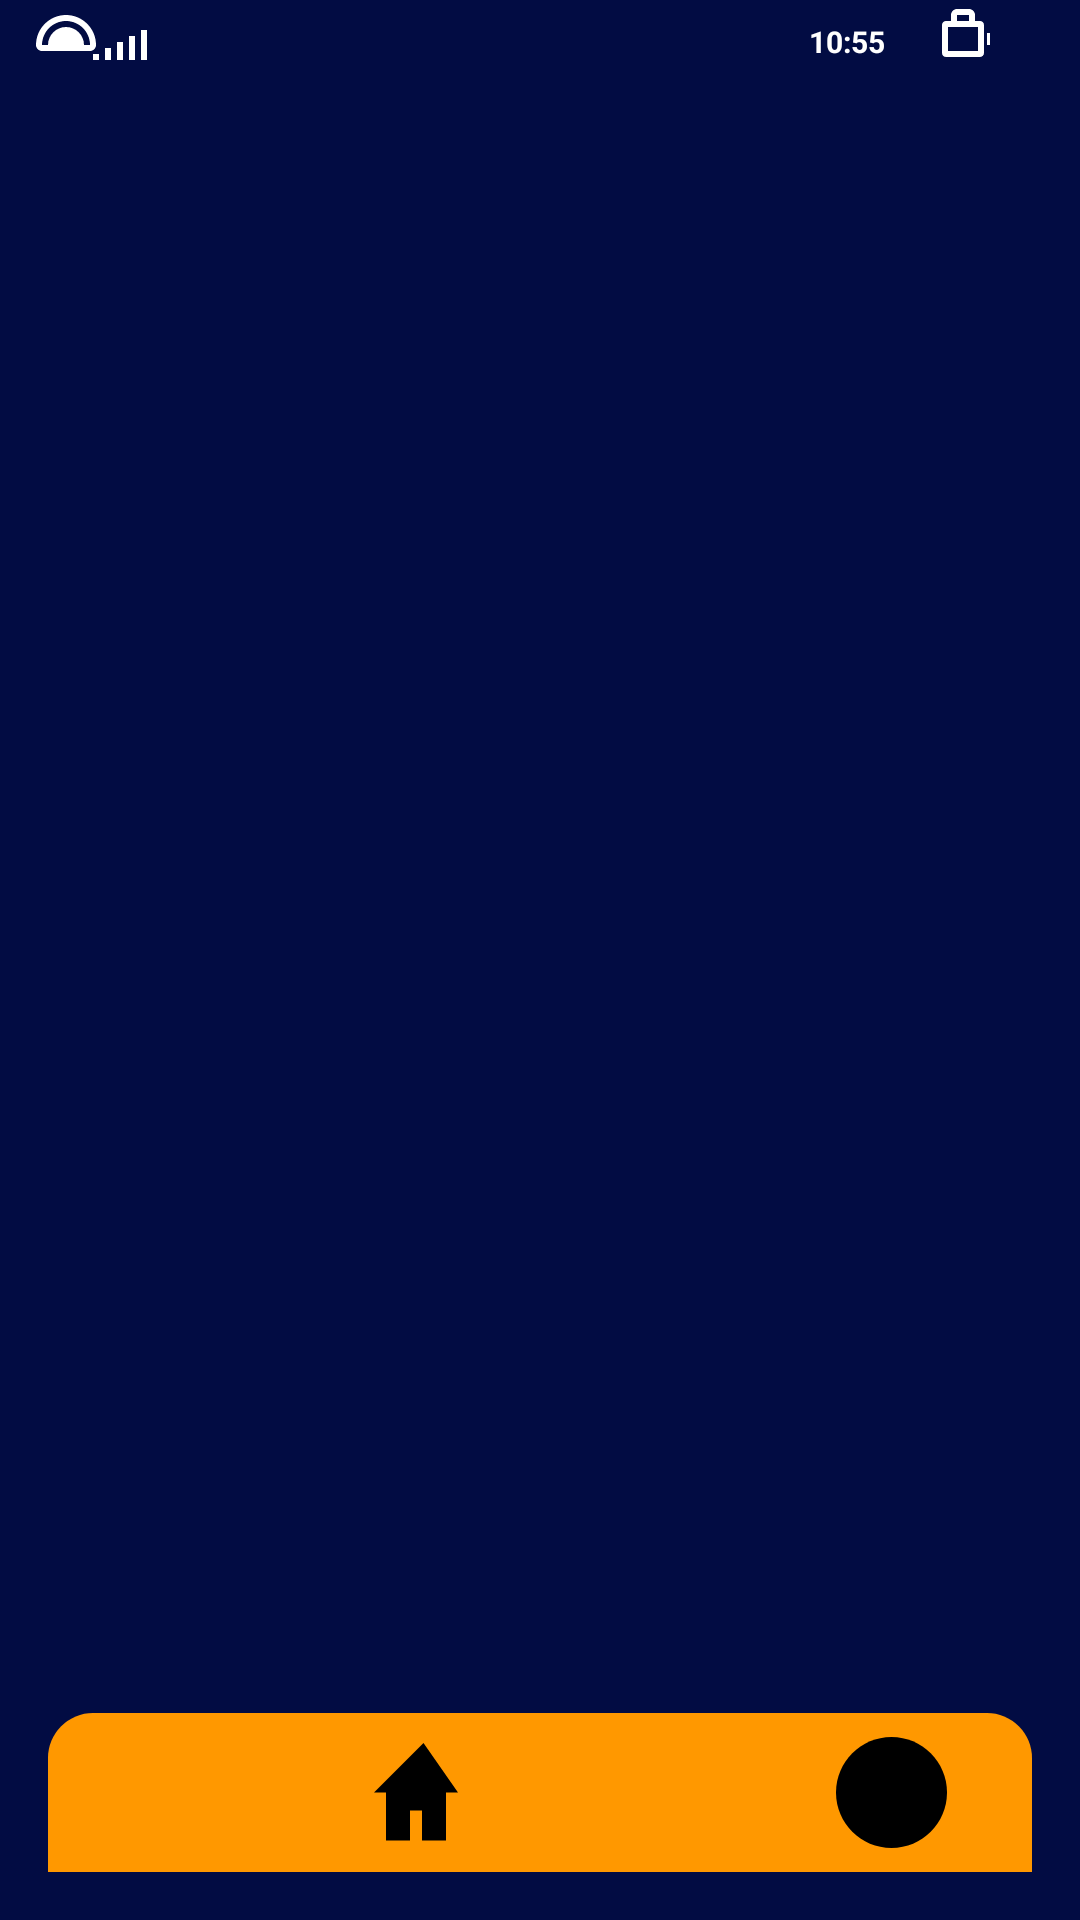

Android layout source for this screen:
<!-- AndroidManifest.xml: activity theme Theme.MyApplication10 -->
<!-- res/layout/activity_location_pager.xml -->
<?xml version="1.0" encoding="utf-8"?>
<androidx.constraintlayout.widget.ConstraintLayout xmlns:android="http://schemas.android.com/apk/res/android"
    xmlns:app="http://schemas.android.com/apk/res-auto"
    xmlns:tools="http://schemas.android.com/tools"
    android:layout_width="match_parent"
    android:layout_height="match_parent"
    android:background="@color/background_dark"
    tools:context=".LocationPagerActivity">

    
    
    <ImageView
        android:id="@+id/signalIcon"
        android:layout_width="20dp"
        android:layout_height="19dp"
        android:layout_marginStart="29dp"
        android:layout_marginTop="3dp"
        android:src="@drawable/ic_signal"
        app:tint="@color/white"
        app:layout_constraintStart_toStartOf="parent"
        app:layout_constraintTop_toTopOf="parent" />

    <ImageView
        android:id="@+id/wifiIcon"
        android:layout_width="20dp"
        android:layout_height="17dp"
        android:layout_marginStart="12dp"
        android:layout_marginTop="5dp"
        android:src="@drawable/ic_wifi"
        app:tint="@color/white"
        app:layout_constraintStart_toStartOf="parent"
        app:layout_constraintTop_toTopOf="parent" />

    
    <ImageView
        android:id="@+id/batteryIcon"
        android:layout_width="20dp"
        android:layout_height="20dp"
        android:layout_marginEnd="29dp"
        android:layout_marginTop="3dp"
        android:src="@drawable/ic_battery"
        app:tint="@color/white"
        app:layout_constraintEnd_toEndOf="parent"
        app:layout_constraintTop_toTopOf="parent" />

    <TextView
        android:id="@+id/timeText"
        android:layout_width="wrap_content"
        android:layout_height="wrap_content"
        android:layout_marginEnd="16dp"
        android:layout_marginTop="7dp"
        android:text="10:55"
        android:textColor="@color/white"
        android:textSize="10sp"
        android:textStyle="bold"
        app:layout_constraintEnd_toStartOf="@+id/batteryIcon"
        app:layout_constraintTop_toTopOf="parent" />

    
    <androidx.viewpager2.widget.ViewPager2
        android:id="@+id/locationViewPager"
        android:layout_width="0dp"
        android:layout_height="0dp"
        android:layout_marginStart="16dp"
        android:layout_marginTop="32dp"
        android:layout_marginEnd="16dp"
        android:layout_marginBottom="32dp"
        app:layout_constraintBottom_toTopOf="@+id/dotIndicator"
        app:layout_constraintEnd_toEndOf="parent"
        app:layout_constraintStart_toStartOf="parent"
        app:layout_constraintTop_toBottomOf="@+id/timeText" />

    
    <LinearLayout
        android:id="@+id/dotIndicator"
        android:layout_width="wrap_content"
        android:layout_height="wrap_content"
        android:layout_marginBottom="16dp"
        android:orientation="horizontal"
        app:layout_constraintBottom_toTopOf="@+id/bottomNavigation"
        app:layout_constraintEnd_toEndOf="parent"
        app:layout_constraintStart_toStartOf="parent">

        
    </LinearLayout>

    
    <LinearLayout
        android:id="@+id/bottomNavigation"
        android:layout_width="match_parent"
        android:layout_height="53dp"
        android:layout_marginStart="16dp"
        android:layout_marginEnd="16dp"
        android:layout_marginBottom="16dp"
        android:background="@drawable/bottom_navigation_background"
        android:orientation="horizontal"
        android:gravity="center"
        android:padding="8dp"
        app:layout_constraintBottom_toBottomOf="parent"
        app:layout_constraintEnd_toEndOf="parent"
        app:layout_constraintStart_toStartOf="parent">

        
        <ImageView
            android:id="@+id/locationIcon"
            android:layout_width="37dp"
            android:layout_height="37dp"
            android:layout_weight="1"
            android:src="@drawable/ic_location_pin"
            android:tint="@color/black"
            android:clickable="true"
            android:focusable="true"
            android:background="?android:attr/selectableItemBackground" />

        
        <ImageView
            android:id="@+id/homeIcon"
            android:layout_width="37dp"
            android:layout_height="37dp"
            android:layout_weight="1"
            android:src="@drawable/ic_home"
            android:tint="@color/black"
            android:clickable="true"
            android:focusable="true"
            android:background="?android:attr/selectableItemBackground" />

        
        <ImageView
            android:id="@+id/notificationsIcon"
            android:layout_width="37dp"
            android:layout_height="37dp"
            android:layout_weight="1"
            android:src="@drawable/ic_bell"
            android:tint="@color/black"
            android:clickable="true"
            android:focusable="true"
            android:background="?android:attr/selectableItemBackground" />

        
        <ImageView
            android:id="@+id/profileIcon"
            android:layout_width="37dp"
            android:layout_height="37dp"
            android:layout_weight="1"
            android:src="@drawable/ic_profile"
            android:tint="@color/black"
            android:clickable="true"
            android:focusable="true"
            android:background="?android:attr/selectableItemBackground" />

    </LinearLayout>

</androidx.constraintlayout.widget.ConstraintLayout>
<!-- resources referenced by this layout -->
<resources>
  <color name="background_dark">#FF020C43</color>
  <color name="black">#FF000000</color>
  <color name="white">#FFFFFFFF</color>
  <!-- drawable bottom_navigation_background (drawable) -->
  <?xml version="1.0" encoding="utf-8"?>
  <shape xmlns:android="http://schemas.android.com/apk/res/android"
      android:shape="rectangle">
      <solid android:color="@color/orange" />
      <corners android:topLeftRadius="15dp" android:topRightRadius="15dp" />
  </shape>
  <!-- drawable ic_battery (drawable) -->
  <?xml version="1.0" encoding="utf-8"?>
  <vector xmlns:android="http://schemas.android.com/apk/res/android"
      android:width="20dp"
      android:height="20dp"
      android:viewportWidth="20"
      android:viewportHeight="20">
      <path
          android:fillColor="@color/white"
          android:pathData="M15.67,4H14V2c0,-1.1 -0.9,-2 -2,-2H8C6.9,0 6,0.9 6,2v2H4.33C3.6,4 3,4.6 3,5.33v9.33C3,15.4 3.6,16 4.33,16h11.33C16.4,16 17,15.4 17,14.67V5.33C17,4.6 16.4,4 15.67,4zM8,2h4v2H8V2zM15,14H5V6h10V14z"/>
      <path
          android:fillColor="@color/white"
          android:pathData="M18,8h1v4h-1V8z"/>
  </vector>
  <!-- drawable ic_home (drawable) -->
  <?xml version="1.0" encoding="utf-8"?>
  <vector xmlns:android="http://schemas.android.com/apk/res/android"
      android:width="37dp"
      android:height="37dp"
      android:viewportWidth="37"
      android:viewportHeight="37">
      <path
          android:fillColor="@color/black"
          android:pathData="M18.5,2L2,18.5h4v16h8v-10h4v10h8v-16h4L18.5,2z" />
  </vector>
  <!-- drawable ic_signal (drawable) -->
  <?xml version="1.0" encoding="utf-8"?>
  <vector xmlns:android="http://schemas.android.com/apk/res/android"
      android:width="20dp"
      android:height="19dp"
      android:viewportWidth="20"
      android:viewportHeight="19">
      <path
          android:fillColor="@color/white"
          android:pathData="M2,17h2v-2H2V17zM6,17h2v-4H6V17zM10,17h2v-6h-2V17zM14,17h2v-8h-2V17zM18,17h2v-10h-2V17z"/>
  </vector>
  <!-- drawable ic_wifi (drawable) -->
  <?xml version="1.0" encoding="utf-8"?>
  <vector xmlns:android="http://schemas.android.com/apk/res/android"
      android:width="20dp"
      android:height="17dp"
      android:viewportWidth="20"
      android:viewportHeight="17">
      <path
          android:fillColor="@color/white"
          android:pathData="M10,0C4.5,0 0,4.5 0,10c0,1.1 0.9,2 2,2h16c1.1,0 2,-0.9 2,-2C20,4.5 15.5,0 10,0zM10,2c4.4,0 8,3.6 8,8H2C2,5.6 5.6,2 10,2zM10,4c-3.3,0 -6,2.7 -6,6h12C16,6.7 13.3,4 10,4zM10,6c-2.2,0 -4,1.8 -4,4h8C14,7.8 12.2,6 10,6zM10,8c-1.1,0 -2,0.9 -2,2h4C12,8.9 11.1,8 10,8z"/>
  </vector>
  <style name="Theme.MyApplication10" parent="Base.Theme.MyApplication10" />
  <color name="orange">#FFFF9800</color>
  <style name="Base.Theme.MyApplication10" parent="Theme.Material3.DayNight.NoActionBar">
          
          <item name="colorPrimary">@color/dark_blue</item>
          <item name="colorPrimaryVariant">@color/dark_blue</item>
          <item name="colorOnPrimary">@color/white</item>
          
          <item name="colorSecondary">@color/orange</item>
          <item name="colorSecondaryVariant">@color/orange</item>
          <item name="colorOnSecondary">@color/black</item>
          
          <item name="android:statusBarColor" tools:targetApi="l">?attr/colorPrimaryVariant</item>
      </style>
  <color name="dark_blue">#FF1A237E</color>
</resources>
